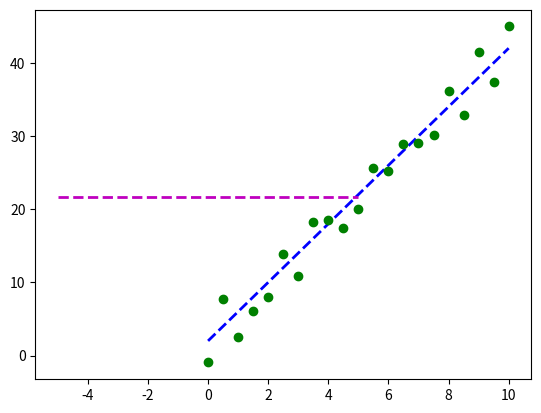

Here is the Python script that generated this plot: (Note: this script raises an exception after producing the figure.)
"""Build a parameterized model"""


import matplotlib.pyplot as plt
import numpy as np
import scipy.optimize as spo


def error_line(coefficients, data):
	"""Compute error between given line model f(x) = mx + b and observed data

	Parameters:
	coefficients: tuple/list/array (m,b) where m is slope and b is Y-intercept of the line model
	data: 2D array where each row is a point (x, y)
	
	Returns error as a single real value
	"""
	
	# Error = sum of squared differences between actual Y-axis data and estimated data by the line model
	err = np.sum((data[:, 1] - (coefficients[0] * data[:, 0] + coefficients[1]))**2)
	return err


def fit_line(data, error_func):
	"""Fit a line to given data, using a supplied error function.
	
	Parameters:
	data: 2D array where each row is a point (x, y)
	error_func: function that computes the error between a line and observed data

	Returns line that minimizes the error function
	"""
	
	# Generate initial guess for line model
	l = np.float32([0, np.mean(data[:, 1])]) # m = 0, b = mean of the data

	# Plot initial guess
	x_initial_guess = np.float32([-5, 5])
	plt.plot(x_initial_guess, l[0] * x_initial_guess + l[1], "m--", linewidth=2.0, label="Initial guess")

	# Call optimizer to minimize error function
	result = spo.minimize(error_func, l, args=(data,), method="SLSQP", options={"disp": True}) # args: used to pass data to error_func
	return result.x


def error_poly(coefficients, data):
	"""Compute error between given polynomial model and observed data

	Parameters:
	coefficients: numpy.poly1d object or equivalent array representing polynomial coefficients
	data: 2D array where each row is a point (x, y)
	
	Returns error as a single real value
	"""

	# Error = sum of squared differences between actual Y-axis data and estimated data by the line model
	err = np.sum((data[:, 1] - np.polyval(coefficients, data[:, 0]))**2)
	return err


def fit_poly(data, error_func, degree=3):
	"""Fit a polynomial to given data, using a supplied error function.
	
	Parameters:
	data: 2D array where each row is a point (x, y)
	error_func: function that computes the error between a polynomial and observed data

	Returns polynomial that minimizes the error function
	"""

	# Generate initial guess for polynomial model
	poly_guess = np.poly1d(np.ones(degree + 1, dtype=np.float32))

	# Plot initial guess
	x_initial_guess = np.linspace(-5, 5, 21)
	plt.plot(x_initial_guess, np.polyval(poly_guess, x_initial_guess), "m--", linewidth=2.0, label="Initial guess")

	# Call optimizer to minimize error function
	result = spo.minimize(error_func, poly_guess, args=(data,), method="SLSQP", options={"disp": True}) # args: used to pass data to error_func
	return np.poly1d(result.x)


def test_run():
    """Build a line model"""
    # Define original line
    l_orig = np.float32([4,2])
    print ("Original line: m = {}, b = {}".format(l_orig[0], l_orig[1]))
    X_orig = np.linspace(0, 10, 21)
    Y_orig = l_orig[0] * X_orig + l_orig[1]
    plt.plot(X_orig, Y_orig, "b--", linewidth=2.0, label="Original line")

    # Generate noisy data points from a normal distribution
    scale = 3.0 # Standard deviation (spread or “width”) of the distribution
    noise = np.random.normal(0.0, scale, Y_orig.shape)
    data = np.asarray([X_orig, Y_orig + noise]).T
    plt.plot(data[:, 0], data[:, 1], "go", label="Data points")

    # Try to fit a line to this data
    l_fit = fit_line(data, error_line)
    print ("Fitted line: m = {}, b = {}".format(l_fit[0], l_fit[1]))
    plt.plot(data[:, 0], l_fit[0] * data[:, 0] + l_fit[1], "r--", linewidth=2.0, label="Fitted line")

    # Add a legend and show plot
    plt.legend(loc="upper left")
    plt.show()
    

    """Build a polynomial model"""
    # Define original polynomial
    poly_orig = np.poly1d([1.5, -10, -5, 60, 50])
    print ("Original polynomial:\n", poly_orig)
    X_poly_orig = np.linspace(-5, 5, 21)
    Y_poly_orig = np.polyval(poly_orig, X_poly_orig)
    plt.plot(X_poly_orig, Y_poly_orig, "b--", linewidth=2.0, label="Original polynomial")

    # Generate noisy data points from a normal distribution
    scale_poly = 3.0 # Standard deviation (spread or “width”) of the distribution
    noise_poly = np.random.normal(0.0, scale_poly, Y_poly_orig.shape)
    data_poly = np.asarray([X_poly_orig, Y_poly_orig + noise_poly]).T
    plt.plot(data_poly[:, 0], data_poly[:, 1], "go", label="Data points")

    # Try to fit a polynomial to this data
    poly_fit = fit_poly(data_poly, error_poly, degree=4)
    print ("Fitted polynomial:\n", poly_fit)
    plt.plot(data_poly[:, 0], np.polyval(poly_fit, data_poly[:, 0]), "r--", linewidth=2.0, label="Fitted polynomial")

    # Add a legend and show plot
    plt.legend(loc="upper left")  
    plt.show()


if __name__ == "__main__":
    test_run()
